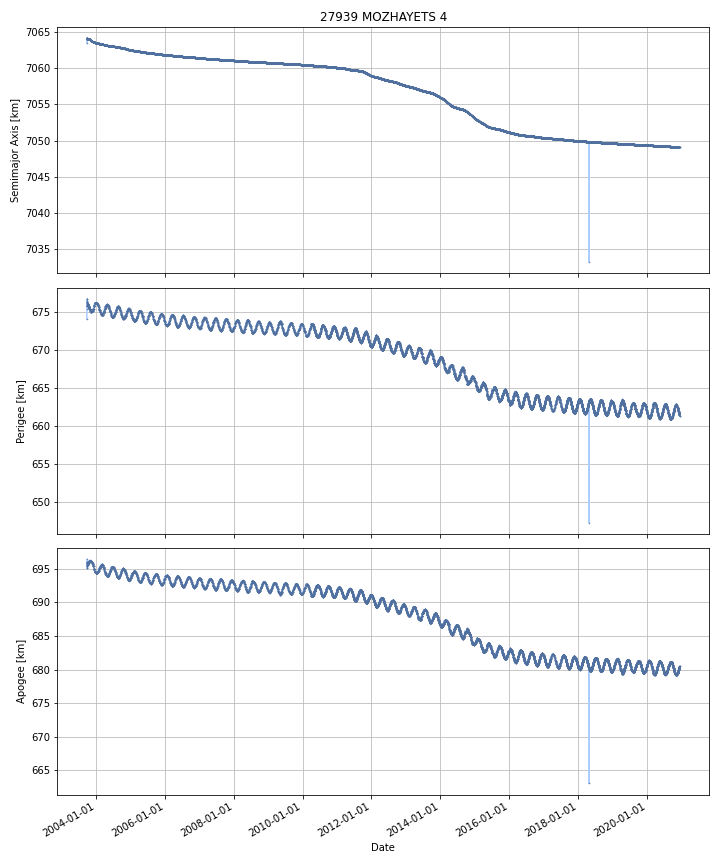

Data behind this chart, as committed beside it:
DATE, SEMIMAJOR_AXIS, PERIAPSIS, APOAPSIS, DOT_SEMIMAJOR_AXIS, DOT_PERIAPSIS, DOT_APOAPSIS
2003-09-28, 7064, 676.2, 695.7, , , 
2003-09-29, 7064, 676, 695.7, -0.09289, -0.2499, 0.06411
2003-09-30, 7064, 676.2, 695.6, 0.03259, 0.161, -0.09585
2003-10-01, 7064, 675.9, 695.9, 9.128570400207536e-05, -0.264, 0.2642
2003-10-02, 7064, 676.8, 695.1, 0.04773, 0.8825, -0.787
2003-10-03, 7064, 676.7, 695.1, -0.02833, -0.1086, 0.05197
2003-10-04, 7064, 676.1, 695.8, 0.01055, -0.6042, 0.6253
2003-10-05, 7064, 675.9, 695.9, -0.003682, -0.126, 0.1186
2003-10-06, 7064, 675.9, 695.9, -0.004292, 0.001955, -0.01054
2003-10-07, 7064, 675.9, 695.9, -0.006712, -0.004564, -0.008859
2003-10-08, 7064, 676, 695.8, -0.007488, 0.07463, -0.0896
2003-10-09, 7064, 676, 695.7, -0.005236, 0.0377, -0.04817
2003-10-10, 7064, 676, 695.8, -0.005994, -0.03034, 0.01835
2003-10-11, 7064, 676.1, 695.7, -0.005415, 0.09077, -0.1016
2003-10-12, 7064, 676.1, 695.7, -0.002455, -0.02389, 0.01897
2003-10-13, 7064, 676, 695.8, -0.002842, -0.1159, 0.1102
2003-10-14, 7064, 675.9, 695.8, -0.002296, -0.0194, 0.0148
2003-10-15, 7064, 675.9, 695.8, -0.001903, -0.01882, 0.01501
2003-10-16, 7064, 675.8, 696, -0.0098, -0.1717, 0.1521
2003-10-17, 7064, 675.6, 696.1, -0.005989, -0.1315, 0.1195
2003-10-18, 7064, 675.7, 696, 0.00299, 0.1036, -0.09761
2003-10-19, 7064, 675.7, 696, -0.006212, 0.01231, -0.02474
2003-10-20, 7064, 675.7, 696, -0.004567, -0.03807, 0.02894
2003-10-21, 7064, 675.7, 696, -0.004483, -0.02106, 0.0121
2003-10-22, 7064, 675.6, 696.1, -0.004316, -0.06433, 0.0557
2003-10-23, 7064, 675.6, 696.1, -0.004857, -0.007291, -0.002422
2003-10-24, 7064, 675.6, 696.1, -0.006436, -0.01037, -0.002504
2003-10-25, 7064, 675.4, 696.2, -0.01018, -0.1648, 0.1445
2003-10-26, 7064, 675.5, 696.1, -0.004667, 0.05188, -0.06121
2003-10-27, 7064, 675.4, 696.2, -0.01216, -0.04827, 0.02395
2003-10-28, 7064, 675.4, 696.2, -0.003763, -0.0007239, -0.006802
2003-10-29, 7064, 675.4, 696.2, -0.01181, -0.04216, 0.01854
2003-10-30, 7064, 675.4, 696.1, -0.007655, 0.03941, -0.05472
2003-10-31, 7064, 675.4, 696.1, -0.02152, -0.0628, 0.01977
2003-11-01, 7064, 675.3, 696.1, -0.07023, -0.07564, -0.06483
2003-11-02, 7064, 675.1, 696.2, -0.001643, -0.1671, 0.1638
2003-11-03, 7064, 675.1, 696.2, -0.01399, 0.01593, -0.04391
2003-11-04, 7064, 675.1, 696.2, -0.008206, -0.04511, 0.02869
2003-11-05, 7064, 675.1, 696.2, -0.006971, 0.001491, -0.01543
2003-11-06, 7064, 675.1, 696.2, -0.009776, -0.02837, 0.00882
2003-11-07, 7064, 675.1, 696.2, -0.005229, -0.00797, -0.002489
2003-11-08, 7064, 675.1, 696.2, -0.002938, 0.0164, -0.02228
2003-11-09, 7064, 675.1, 696.2, -0.002555, -0.01705, 0.01194
2003-11-10, 7064, 675, 696.2, -0.0003689, -0.02658, 0.02584
2003-11-11, 7064, 675, 696.2, -0.005546, -0.004982, -0.006111
2003-11-12, 7064, 675, 696.2, -0.004728, -0.004024, -0.005433
2003-11-13, 7064, 675, 696.2, -0.004368, 0.01364, -0.02238
2003-11-14, 7064, 675.1, 696.2, -0.00427, 0.01867, -0.02721
2003-11-15, 7064, 675.1, 696.1, -0.003713, 0.02221, -0.02964
2003-11-16, 7064, 675.1, 696.1, -0.004614, 0.04128, -0.05051
2003-11-17, 7064, 675.1, 696.1, -0.002197, 0.01124, -0.01564
2003-11-18, 7064, 675.1, 696.1, -0.005299, 0.00847, -0.01907
2003-11-19, 7064, 675.1, 696, -0.006857, 0.004672, -0.01839
2003-11-20, 7064, 675.2, 696, -0.004854, 0.03286, -0.04257
2003-11-21, 7064, 675.2, 696, -0.01145, 0.001391, -0.0243
2003-11-22, 7064, 675.3, 695.8, -0.03308, 0.1085, -0.1747
2003-11-23, 7064, 675.2, 695.9, -0.006227, -0.0894, 0.07694
2003-11-24, 7064, 675.2, 695.8, -0.005006, 0.01929, -0.0293
2003-11-25, 7064, 675.2, 695.9, -0.008639, -0.03242, 0.01514
2003-11-26, 7064, 675.2, 695.8, -0.01132, 0.01175, -0.03439
... 6,223 more rows
